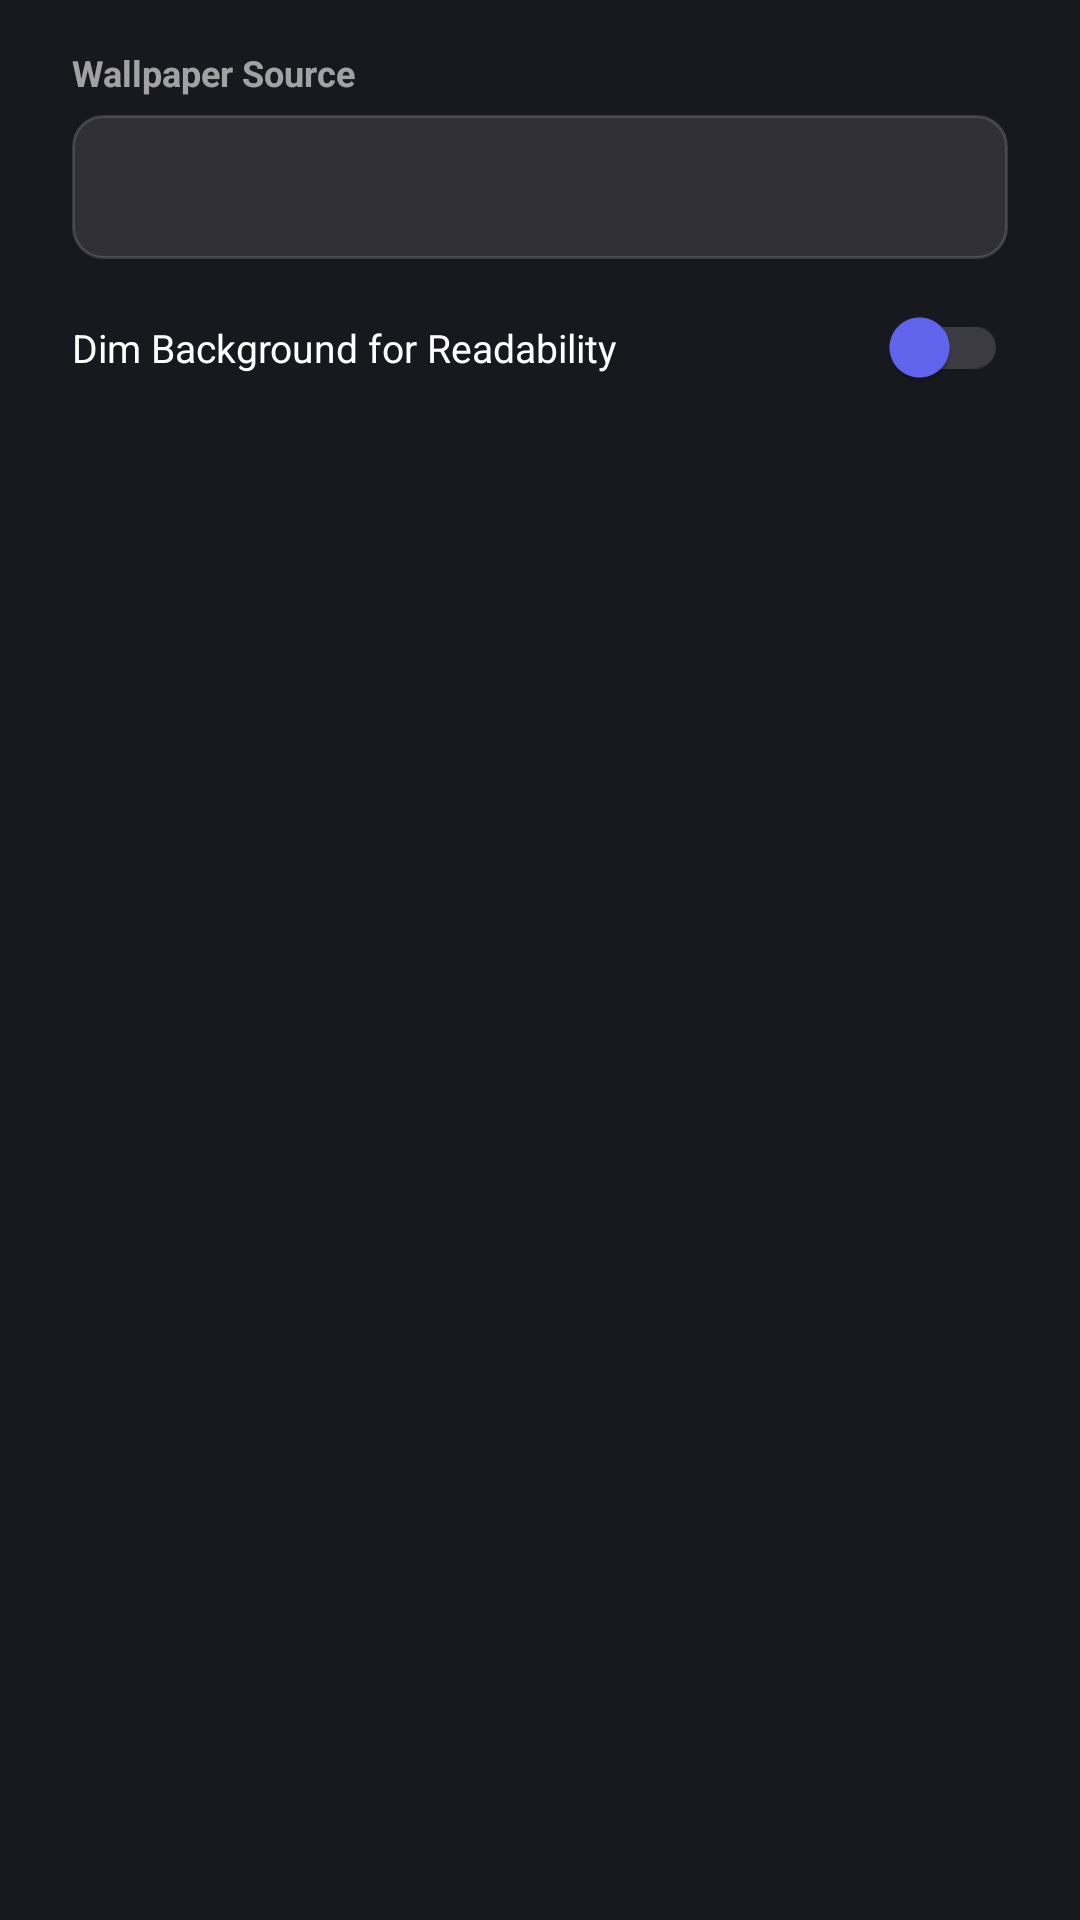

Layout XML and referenced resources for this Android screen:
<!-- AndroidManifest.xml: application theme Theme.TVLauncher -->
<!-- res/layout/dialog_wallpaper_settings.xml -->
<?xml version="1.0" encoding="utf-8"?>
<ScrollView xmlns:android="http://schemas.android.com/apk/res/android"
    xmlns:app="http://schemas.android.com/apk/res-auto"
    android:layout_width="match_parent"
    android:layout_height="wrap_content"
    android:background="@color/dialog_bg">

    <LinearLayout
        android:layout_width="match_parent"
        android:layout_height="wrap_content"
        android:orientation="vertical"
        android:paddingStart="24dp"
        android:paddingTop="16dp"
        android:paddingEnd="24dp"
        android:paddingBottom="20dp">

        
        <TextView
            android:layout_width="match_parent"
            android:layout_height="wrap_content"
            android:text="@string/wallpaper_mode"
            android:textColor="@color/text_secondary"
            android:textSize="12sp"
            android:textStyle="bold" />

        <TextView
            android:id="@+id/sourceSelectorButton"
            android:layout_width="match_parent"
            android:layout_height="48dp"
            android:layout_marginTop="6dp"
            android:background="@drawable/header_button_background"
            android:clickable="true"
            android:focusable="true"
            android:gravity="center_vertical"
            android:paddingStart="16dp"
            android:paddingEnd="16dp"
            android:textColor="@color/text_primary"
            android:textSize="14sp"
            android:textStyle="bold" />

        
        <LinearLayout
            android:id="@+id/redditOptionsContainer"
            android:layout_width="match_parent"
            android:layout_height="wrap_content"
            android:layout_marginTop="12dp"
            android:orientation="vertical"
            android:visibility="gone">

            <TextView
                android:layout_width="match_parent"
                android:layout_height="wrap_content"
                android:text="@string/wallpaper_category"
                android:textColor="@color/text_secondary"
                android:textSize="12sp"
                android:textStyle="bold" />

            <TextView
                android:id="@+id/categorySelectorButton"
                android:layout_width="match_parent"
                android:layout_height="46dp"
                android:layout_marginTop="6dp"
                android:background="@drawable/header_button_background"
                android:clickable="true"
                android:focusable="true"
                android:gravity="center_vertical"
                android:paddingStart="16dp"
                android:paddingEnd="16dp"
                android:textColor="@color/text_primary"
                android:textSize="13sp" />

            <TextView
                android:layout_width="match_parent"
                android:layout_height="wrap_content"
                android:layout_marginTop="12dp"
                android:text="@string/wallpaper_interval"
                android:textColor="@color/text_secondary"
                android:textSize="12sp"
                android:textStyle="bold" />

            <TextView
                android:id="@+id/intervalSelectorButton"
                android:layout_width="match_parent"
                android:layout_height="46dp"
                android:layout_marginTop="6dp"
                android:background="@drawable/header_button_background"
                android:clickable="true"
                android:focusable="true"
                android:gravity="center_vertical"
                android:paddingStart="16dp"
                android:paddingEnd="16dp"
                android:textColor="@color/text_primary"
                android:textSize="13sp" />
        </LinearLayout>

        
        <LinearLayout
            android:id="@+id/customUrlContainer"
            android:layout_width="match_parent"
            android:layout_height="wrap_content"
            android:layout_marginTop="12dp"
            android:orientation="vertical"
            android:visibility="gone">

            <TextView
                android:layout_width="match_parent"
                android:layout_height="wrap_content"
                android:text="@string/wallpaper_mode_custom"
                android:textColor="@color/text_secondary"
                android:textSize="12sp"
                android:textStyle="bold" />

            <EditText
                android:id="@+id/customUrlEdit"
                android:layout_width="match_parent"
                android:layout_height="46dp"
                android:layout_marginTop="6dp"
                android:background="@drawable/header_button_background"
                android:focusable="true"
                android:hint="@string/wallpaper_custom_url_hint"
                android:inputType="textUri"
                android:maxLines="1"
                android:paddingStart="14dp"
                android:paddingEnd="14dp"
                android:textColor="@color/text_primary"
                android:textColorHint="@color/text_tertiary"
                android:textSize="13sp" />
        </LinearLayout>

        
        <androidx.appcompat.widget.SwitchCompat
            android:id="@+id/dimOverlaySwitch"
            android:layout_width="match_parent"
            android:layout_height="wrap_content"
            android:layout_marginTop="16dp"
            android:focusable="true"
            android:text="@string/wallpaper_dim_overlay"
            android:textColor="@color/text_primary"
            android:textSize="13sp"
            app:thumbTint="@color/accent"
            app:trackTint="@color/border_card" />

    </LinearLayout>
</ScrollView>
<!-- resources referenced by this layout -->
<resources>
  <color name="accent">#FF6366F1</color>
  <color name="border_card">#26FFFFFF</color>
  <color name="dialog_bg">#FF18181F</color>
  <color name="text_primary">#FFFFFFFF</color>
  <color name="text_secondary">#99FFFFFF</color>
  <color name="text_tertiary">#66FFFFFF</color>
  <!-- drawable header_button_background (drawable) -->
  <?xml version="1.0" encoding="utf-8"?>
  <selector xmlns:android="http://schemas.android.com/apk/res/android">
      <item android:state_focused="true">
          <shape android:shape="rectangle">
              <solid android:color="@color/bg_card_focused" />
              <stroke android:width="2dp" android:color="@color/border_focused" />
              <corners android:radius="10dp" />
          </shape>
      </item>
      <item>
          <shape android:shape="rectangle">
              <solid android:color="@color/bg_card" />
              <stroke android:width="1dp" android:color="@color/border_card" />
              <corners android:radius="10dp" />
          </shape>
      </item>
  </selector>
  <string name="wallpaper_category">Category</string>
  <string name="wallpaper_custom_url_hint">Enter direct image URL (https://…)</string>
  <string name="wallpaper_dim_overlay">Dim Background for Readability</string>
  <string name="wallpaper_interval">Cycle Interval</string>
  <string name="wallpaper_mode">Wallpaper Source</string>
  <string name="wallpaper_mode_custom">Custom URL Image</string>
  <style name="Theme.TVLauncher" parent="Theme.AppCompat.Light.NoActionBar">
          <item name="android:windowBackground">@color/bg_main</item>
          <item name="android:colorBackground">@color/bg_main</item>
          <item name="android:textColorPrimary">@color/text_primary</item>
          <item name="android:textColorSecondary">@color/text_secondary</item>
          <item name="colorAccent">@color/accent</item>
      </style>
  <color name="bg_card_focused">#33FFFFFF</color>
  <color name="border_focused">#FFFFFFFF</color>
  <color name="bg_card">#1AFFFFFF</color>
  <color name="bg_main">#FF0E0E12</color>
</resources>
